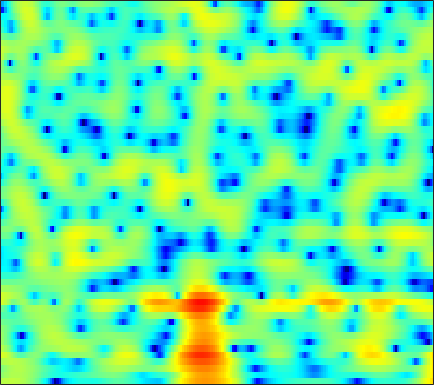

Values plotted in this chart, from the file beside it:
2.6471, 2.7902, 2.9443, 3.0508, 3.1021, 3.1248, 3.0872, 3.0183, 2.8696, 2.6516, 2.3551, 2.0777, 1.6325, 1.088, 0.60613, -0.14125, -1.024, -1.7893, -2.9798, -4.4025, -6.1077, -7.6413, -10.193, -13.683
0.5899, 0.991, 1.45, 1.82, 2.044, 2.267, 2.403, 2.451, 2.44, 2.346, 2.167, 1.979, 1.659, 1.261, 0.9131, 0.3865, -0.2018, -0.6793, -1.354, -2.054, -2.756, -3.263, -3.891, -4.431
-0.3379, 0.2997, 1.002, 1.555, 1.88, 2.204, 2.411, 2.494, 2.521, 2.453, 2.296, 2.124, 1.826, 1.453, 1.126, 0.6355, 0.08915, -0.3462, -0.9561, -1.588, -2.224, -2.692, -3.306, -3.893
1.916, 2.265, 2.602, 2.805, 2.881, 2.893, 2.815, 2.716, 2.541, 2.329, 2.078, 1.87, 1.552, 1.165, 0.8116, 0.2391, -0.4709, -1.116, -2.147, -3.401, -4.858, -6.055, -7.654, -8.905
4.61, 4.399, 3.933, 3.248, 2.587, 1.516, 0.2626, -0.7118, -1.854, -2.506, -2.429, -1.99, -1.204, -0.4667, -0.04412, 0.2884, 0.3415, 0.1786, -0.3244, -1.162, -2.329, -3.389, -4.883, -5.938
2.94, 2.376, 1.404, 0.1597, -0.9748, -2.812, -5.096, -7.116, -10.05, -11.7, -10.3, -8.366, -5.989, -4.078, -2.935, -1.717, -0.7821, -0.2488, 0.2766, 0.6368, 0.884, 1.024, 1.173, 1.337
1.5, 0.8235, -0.2479, -1.496, -2.527, -4.003, -5.497, -6.533, -7.655, -8.23, -8.12, -7.603, -6.532, -5.222, -4.202, -2.901, -1.723, -0.9352, -0.03023, 0.7223, 1.337, 1.714, 2.12, 2.432
1.504, 0.7963, -0.317, -1.657, -2.845, -4.755, -7.184, -9.553, -14.16, -23.01, -20.05, -14.1, -9.483, -6.449, -4.705, -2.827, -1.338, -0.4149, 0.6136, 1.435, 2.075, 2.448, 2.817, 3.046
0.8541, 0.3754, -0.3251, -1.105, -1.729, -2.597, -3.466, -4.059, -4.674, -4.957, -4.816, -4.435, -3.651, -2.699, -1.963, -1.009, -0.1371, 0.4412, 1.107, 1.648, 2.057, 2.277, 2.458, 2.509
-0.7877, -0.9734, -1.237, -1.511, -1.701, -1.917, -2.078, -2.129, -2.096, -1.951, -1.688, -1.423, -1.006, -0.5361, -0.1722, 0.2977, 0.7346, 1.03, 1.367, 1.619, 1.789, 1.856, 1.863, 1.769
-2.584, -2.51, -2.623, -2.888, -3.095, -3.239, -3.129, -2.855, -2.311, -1.658, -0.9965, -0.5172, 0.05731, 0.5419, 0.8552, 1.196, 1.464, 1.623, 1.765, 1.827, 1.818, 1.766, 1.636, 1.453
-0.7306, -1.033, -2.206, -4.452, -7.128, -12.04, -11.42, -7.616, -3.954, -1.611, -0.1204, 0.6237, 1.246, 1.588, 1.742, 1.886, 1.982, 2.041, 2.063, 1.965, 1.708, 1.407, 0.884, 0.3605
4.559, 4.072, 3.123, 1.855, 0.8213, -0.2351, -0.4481, -0.02677, 0.7665, 1.383, 1.565, 1.335, 0.5156, -0.8433, -2.092, -3.39, -3.267, -2.397, -1.174, -0.4328, -0.5059, -1.171, -3.116, -7.112
4.267, 4.025, 3.635, 3.217, 2.894, 2.486, 2.119, 1.852, 1.45, 0.9122, 0.09692, -0.7664, -2.343, -4.606, -6.79, -9.449, -8.976, -7.052, -4.744, -3.252, -2.515, -2.381, -2.596, -3.074
1.858, 1.773, 1.631, 1.464, 1.328, 1.125, 0.9047, 0.7148, 0.4285, 0.07946, -0.3278, -0.6713, -1.184, -1.677, -1.985, -2.218, -2.222, -2.078, -1.743, -1.369, -1.035, -0.8275, -0.6109, -0.4264
-1.095, -1.073, -1.061, -1.07, -1.082, -1.091, -1.088, -1.067, -1.018, -0.945, -0.8579, -0.7873, -0.6931, -0.5819, -0.4895, -0.3507, -0.1896, -0.05437, 0.1324, 0.3158, 0.4875, 0.6066, 0.7501, 0.8922
-4.321, -4.196, -4.112, -4.109, -4.125, -4.117, -4.013, -3.82, -3.4, -2.813, -2.142, -1.62, -0.9368, -0.3224, 0.08134, 0.5373, 0.9034, 1.117, 1.321, 1.45, 1.515, 1.535, 1.538, 1.535
-7.019, -6.736, -6.71, -7.116, -7.719, -8.804, -9.758, -9.816, -8.501, -6.298, -4.105, -2.669, -1.056, 0.2201, 0.9759, 1.749, 2.27, 2.508, 2.64, 2.576, 2.331, 2.052, 1.605, 1.143
-7.728, -7.14, -6.924, -7.36, -8.235, -10.35, -13.77, -15.5, -11.79, -7.135, -3.753, -1.792, 0.2251, 1.733, 2.603, 3.447, 3.962, 4.141, 4.099, 3.709, 2.933, 2.046, 0.3732, -2.026
-8.232, -7.346, -6.533, -6.097, -5.92, -5.766, -5.512, -5.138, -4.303, -3.129, -1.798, -0.7867, 0.478, 1.55, 2.226, 2.914, 3.351, 3.503, 3.455, 3.089, 2.384, 1.607, 0.1944, -1.632
-7.81, -6.994, -6.16, -5.604, -5.315, -5.02, -4.743, -4.498, -4.045, -3.41, -2.591, -1.904, -0.9494, -0.01121, 0.6127, 1.3, 1.786, 2.015, 2.132, 2.058, 1.818, 1.558, 1.155, 0.8125
-4.945, -4.556, -4.247, -4.179, -4.315, -4.76, -5.461, -6.062, -6.666, -6.558, -5.477, -4.268, -2.584, -1.063, -0.1363, 0.8306, 1.474, 1.756, 1.903, 1.841, 1.628, 1.429, 1.177, 1.039
-1.236, -1.043, -1.016, -1.305, -1.789, -2.902, -4.817, -7.119, -12.77, -22.98, -10.46, -6.056, -2.397, -0.0676, 1.129, 2.175, 2.717, 2.815, 2.588, 1.957, 0.9759, 0.07629, -1.153, -2.02
-0.3611, -0.04503, 0.2275, 0.2867, 0.1926, -0.1175, -0.6168, -1.046, -1.475, -1.412, -0.7259, 0.06901, 1.198, 2.164, 2.704, 3.109, 3.121, 2.867, 2.121, 0.8386, -1.141, -3.31, -7.729, -17.21
-2.805, -2.255, -1.511, -0.8069, -0.3295, 0.2029, 0.6472, 0.9294, 1.293, 1.645, 2, 2.279, 2.595, 2.801, 2.86, 2.769, 2.44, 2.031, 1.243, 0.1837, -1.14, -2.265, -3.76, -4.938
-7.582, -6.329, -4.434, -2.64, -1.471, -0.1629, 0.8801, 1.516, 2.192, 2.683, 3.024, 3.183, 3.274, 3.221, 3.08, 2.755, 2.286, 1.833, 1.122, 0.3109, -0.5765, -1.27, -2.231, -3.181
-16.34, -10.76, -6.269, -3.307, -1.648, 0.07232, 1.363, 2.108, 2.837, 3.329, 3.603, 3.661, 3.569, 3.291, 2.965, 2.39, 1.687, 1.101, 0.2788, -0.5302, -1.273, -1.773, -2.404, -3.048
-4.719, -3.833, -2.376, -0.8879, 0.131, 1.308, 2.247, 2.794, 3.319, 3.616, 3.677, 3.579, 3.239, 2.656, 2.062, 1.049, -0.222, -1.316, -2.867, -4.279, -5.122, -5.215, -4.795, -4.205
-0.9801, -0.5585, 0.1174, 0.8591, 1.411, 2.088, 2.643, 2.957, 3.235, 3.304, 3.164, 2.924, 2.397, 1.611, 0.8368, -0.5177, -2.361, -4.207, -7.696, -13.89, -31.12, -15.76, -9.093, -5.711
-1.375, -0.938, -0.2514, 0.4584, 0.964, 1.544, 1.988, 2.211, 2.339, 2.277, 2.022, 1.706, 1.133, 0.4113, -0.2391, -1.206, -2.305, -3.204, -4.447, -5.474, -5.773, -5.304, -4.026, -2.574
-5.43, -4.215, -2.692, -1.409, -0.6311, 0.1629, 0.696, 0.927, 0.9946, 0.812, 0.3682, -0.1402, -0.9717, -1.873, -2.467, -2.988, -3.072, -2.9, -2.467, -1.87, -1.184, -0.626, 0.1648, 0.93
-10.1, -7.346, -4.912, -3.299, -2.421, -1.542, -0.9501, -0.6807, -0.5617, -0.814, -1.513, -2.389, -4.211, -7.017, -9.829, -12.32, -9.19, -6.298, -3.349, -1.243, 0.3184, 1.245, 2.199, 2.93
-5.913, -5.762, -5.471, -5.225, -5.001, -4.5, -3.801, -3.229, -2.571, -2.231, -2.341, -2.731, -3.812, -5.47, -6.849, -7.574, -5.978, -4.121, -1.831, -0.0003299, 1.375, 2.164, 2.933, 3.446
-4.414, -5.456, -7.39, -10.18, -12.71, -13.37, -9.714, -7.06, -4.473, -2.733, -1.633, -1.138, -0.7656, -0.5878, -0.4542, -0.1794, 0.2823, 0.7388, 1.408, 2.031, 2.539, 2.794, 3.002, 3.009
-2.914, -3.842, -5.507, -7.586, -9.064, -9.295, -7.145, -5.155, -2.881, -1.151, 0.1083, 0.7913, 1.47, 1.938, 2.192, 2.439, 2.618, 2.717, 2.803, 2.795, 2.678, 2.504, 2.122, 1.549
-1.603, -1.714, -1.871, -1.974, -1.933, -1.635, -1.052, -0.486, 0.3209, 1.088, 1.726, 2.11, 2.473, 2.681, 2.737, 2.708, 2.567, 2.391, 2.065, 1.655, 1.14, 0.6942, -0.05257, -0.9831
-1.565, -0.9987, -0.3284, 0.2435, 0.6322, 1.106, 1.551, 1.857, 2.217, 2.493, 2.671, 2.731, 2.69, 2.508, 2.281, 1.854, 1.288, 0.7831, 0.02017, -0.7902, -1.597, -2.182, -2.897, -3.6
-1.902, -0.6905, 0.5615, 1.518, 2.07, 2.625, 3.001, 3.182, 3.303, 3.288, 3.146, 2.947, 2.568, 2.039, 1.535, 0.6803, -0.4057, -1.384, -2.905, -4.633, -6.291, -7.193, -7.521, -7.092
-0.7667, 0.4825, 1.77, 2.693, 3.18, 3.591, 3.755, 3.739, 3.551, 3.213, 2.747, 2.331, 1.706, 0.992, 0.3619, -0.636, -1.921, -3.17, -5.426, -8.798, -14.63, -25.91, -18.62, -11.38
1.513, 2.311, 3.163, 3.72, 3.944, 3.982, 3.733, 3.359, 2.635, 1.711, 0.6532, -0.102, -0.9879, -1.631, -1.985, -2.375, -2.889, -3.427, -4.376, -5.577, -6.701, -7.228, -7.077, -6.136
3.183, 3.74, 4.254, 4.477, 4.436, 4.073, 3.336, 2.507, 0.9776, -1.109, -3.833, -6.231, -8.874, -8.69, -7.247, -5.456, -4.244, -3.684, -3.256, -3.083, -3.038, -2.994, -2.872, -2.668
3.848, 4.342, 4.715, 4.777, 4.603, 4.063, 3.125, 2.144, 0.3966, -1.978, -5.173, -8.17, -11.94, -11.12, -8.815, -6.35, -4.68, -3.812, -3.051, -2.591, -2.384, -2.327, -2.37, -2.488
4.051, 4.48, 4.799, 4.819, 4.638, 4.138, 3.337, 2.538, 1.24, -0.2609, -1.829, -2.932, -4.076, -4.68, -4.749, -4.526, -4.08, -3.724, -3.33, -3.112, -3.099, -3.292, -3.815, -4.636
4.33, 4.702, 4.982, 5, 4.842, 4.395, 3.699, 3.004, 1.876, 0.5413, -0.9213, -2.098, -3.602, -4.874, -5.525, -5.775, -5.418, -4.938, -4.272, -3.822, -3.722, -3.959, -4.761, -6.315
4.278, 4.648, 4.915, 4.94, 4.797, 4.392, 3.732, 3.078, 1.95, 0.4859, -1.416, -3.174, -6.265, -10.63, -14.9, -15.12, -10.28, -7.697, -5.399, -3.992, -3.281, -3.091, -3.275, -3.939
3.316, 3.631, 3.832, 3.817, 3.682, 3.361, 2.853, 2.347, 1.464, 0.3169, -1.167, -2.531, -4.689, -7.069, -8.546, -8.742, -7.173, -5.748, -4.068, -2.821, -1.949, -1.527, -1.226, -1.157
1.969, 1.954, 1.777, 1.516, 1.325, 1.108, 0.9273, 0.7546, 0.4471, -0.00726, -0.6128, -1.163, -1.931, -2.612, -2.961, -3.119, -2.909, -2.554, -1.953, -1.291, -0.6523, -0.2526, 0.1776, 0.4851
1.062, 0.2122, -1.188, -2.554, -3.164, -3.064, -2.227, -1.523, -0.7974, -0.4367, -0.4152, -0.5729, -0.9769, -1.475, -1.809, -2.135, -2.166, -1.965, -1.463, -0.7744, -0.06206, 0.4658, 1.076, 1.56
1.583, -0.1482, -3.647, -10.13, -24.48, -11.05, -5.024, -2.658, -0.8441, 0.04511, 0.2115, -0.02827, -0.8202, -2.104, -3.334, -5.023, -5.879, -5.422, -3.781, -1.992, -0.5295, 0.3687, 1.265, 1.908
3.536, 2.524, 1.008, -0.356, -0.9651, -0.9402, -0.2382, 0.3844, 1.026, 1.307, 1.107, 0.6082, -0.6078, -2.65, -4.986, -9.995, -16.9, -12.39, -6.646, -3.5, -1.648, -0.8175, -0.2099, 0.01103
3.799, 3.341, 2.76, 2.263, 2.002, 1.822, 1.821, 1.859, 1.91, 1.833, 1.594, 1.246, 0.549, -0.391, -1.198, -2.229, -2.828, -2.878, -2.533, -2.099, -1.911, -2.078, -2.797, -4.223
2.353, 2.043, 1.643, 1.315, 1.153, 1.072, 1.135, 1.257, 1.454, 1.626, 1.717, 1.711, 1.584, 1.341, 1.103, 0.7698, 0.4323, 0.1939, -0.1406, -0.5501, -1.153, -1.786, -3.004, -4.798
-0.1526, -0.6631, -1.408, -2.042, -2.322, -2.28, -1.768, -1.153, -0.2451, 0.6289, 1.318, 1.714, 2.065, 2.224, 2.234, 2.127, 1.893, 1.651, 1.246, 0.7475, 0.1598, -0.3202, -1.026, -1.74
-2.886, -3.972, -5.968, -8.79, -11.18, -11.6, -8.002, -5.332, -2.533, -0.5013, 0.9678, 1.758, 2.481, 2.878, 2.991, 2.918, 2.649, 2.338, 1.831, 1.261, 0.7108, 0.3276, -0.07968, -0.3523
-4.366, -5.302, -6.933, -9.035, -10.6, -10.42, -7.254, -4.663, -1.838, 0.2826, 1.845, 2.674, 3.398, 3.726, 3.733, 3.449, 2.855, 2.233, 1.208, 0.08298, -0.9415, -1.495, -1.754, -1.536
-6.584, -6.766, -6.449, -5.649, -4.824, -3.47, -1.856, -0.6002, 1.008, 2.393, 3.444, 4.011, 4.436, 4.476, 4.248, 3.598, 2.502, 1.349, -0.7299, -3.627, -7.663, -10.78, -10.09, -6.347
-18.77, -17.98, -11.47, -7.17, -4.826, -2.373, -0.4004, 0.8316, 2.203, 3.26, 3.995, 4.334, 4.483, 4.283, 3.897, 3.049, 1.813, 0.5973, -1.419, -3.949, -6.814, -8.485, -8.227, -6
-11.34, -10.75, -8.46, -5.753, -3.885, -1.731, 0.03916, 1.133, 2.287, 3.121, 3.641, 3.812, 3.76, 3.385, 2.889, 1.954, 0.7369, -0.3026, -1.769, -3.116, -4.069, -4.352, -4.153, -3.414
